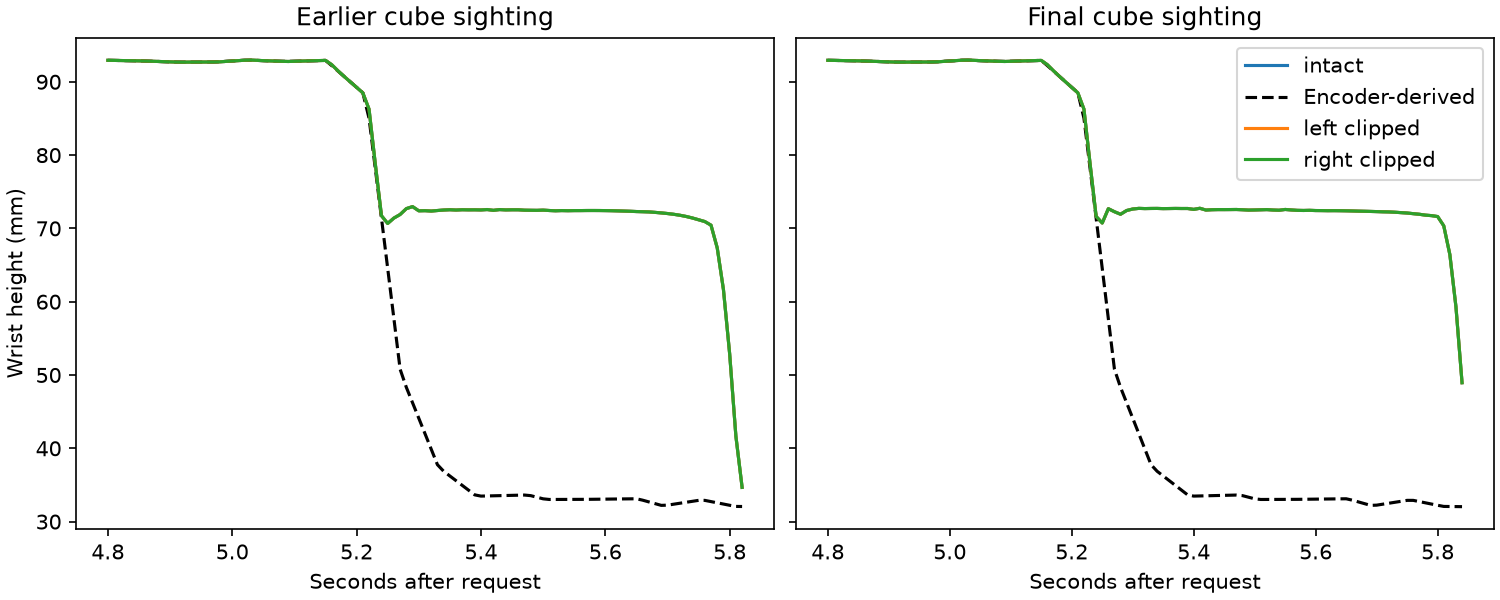

The table this chart was drawn from, first rows:
pose, variant, step_ms, sec, encoder_derived_mm, wrist_mm, cube_height_mm, contact_hulls
1, intact, 0.25, 4.8, 92.93, 92.93, 22.15, 
1, intact, 0.25, 4.81, 92.92, 92.92, 22.15, 
1, intact, 0.25, 4.82, 92.9, 92.9, 22.15, 
1, intact, 0.25, 4.83, 92.89, 92.89, 22.15, 
1, intact, 0.25, 4.84, 92.87, 92.87, 22.15, 
1, intact, 0.25, 4.85, 92.86, 92.86, 22.15, 
1, intact, 0.25, 4.86, 92.83, 92.84, 22.15, 
1, intact, 0.25, 4.87, 92.81, 92.81, 22.15, 
1, intact, 0.25, 4.88, 92.78, 92.78, 22.15, 
1, intact, 0.25, 4.89, 92.75, 92.75, 22.15, 
1, intact, 0.25, 4.9, 92.72, 92.72, 22.15, 
1, intact, 0.25, 4.91, 92.69, 92.69, 22.15, 
1, intact, 0.25, 4.92, 92.69, 92.68, 22.15, 
1, intact, 0.25, 4.93, 92.69, 92.69, 22.15, 
1, intact, 0.25, 4.94, 92.69, 92.69, 22.15, 
1, intact, 0.25, 4.95, 92.7, 92.7, 22.15, 
1, intact, 0.25, 4.96, 92.7, 92.7, 22.15, 
1, intact, 0.25, 4.97, 92.7, 92.7, 22.15, 
1, intact, 0.25, 4.98, 92.74, 92.73, 22.15, 
1, intact, 0.25, 4.99, 92.79, 92.79, 22.15, 
1, intact, 0.25, 5, 92.84, 92.84, 22.15, 
1, intact, 0.25, 5.01, 92.89, 92.89, 22.15, 
1, intact, 0.25, 5.02, 92.94, 92.94, 22.15, 
1, intact, 0.25, 5.03, 92.95, 92.96, 22.15, 
1, intact, 0.25, 5.04, 92.92, 92.92, 22.15, 
1, intact, 0.25, 5.05, 92.89, 92.89, 22.15, 
1, intact, 0.25, 5.06, 92.86, 92.86, 22.15, 
1, intact, 0.25, 5.07, 92.83, 92.83, 22.15, 
1, intact, 0.25, 5.08, 92.8, 92.8, 22.15, 
1, intact, 0.25, 5.09, 92.78, 92.77, 22.15, 
1, intact, 0.25, 5.1, 92.81, 92.8, 22.15, 
1, intact, 0.25, 5.11, 92.83, 92.83, 22.15, 
1, intact, 0.25, 5.12, 92.85, 92.85, 22.15, 
1, intact, 0.25, 5.13, 92.87, 92.87, 22.15, 
1, intact, 0.25, 5.14, 92.9, 92.9, 22.15, 
1, intact, 0.25, 5.15, 92.92, 92.92, 22.15, 
1, intact, 0.25, 5.16, 92.21, 92.33, 22.15, 
1, intact, 0.25, 5.17, 91.47, 91.49, 22.15, 
1, intact, 0.25, 5.18, 90.73, 90.72, 22.15, 
1, intact, 0.25, 5.19, 89.99, 89.97, 22.14, 
1, intact, 0.25, 5.2, 89.25, 89.23, 22.15, 
1, intact, 0.25, 5.21, 88.51, 88.49, 22.15, 
1, intact, 0.25, 5.22, 85.04, 86.21, 22.15, 
1, intact, 0.25, 5.23, 78.22, 78.76, 22.15, 
1, intact, 0.25, 5.24, 71.39, 71.72, 22.17, 14 20 36 38 46
1, intact, 0.25, 5.25, 64.55, 70.78, 22.63, 14 20 28 31 35 36 37 38 39 40 45 46 47 4…
1, intact, 0.25, 5.26, 57.68, 71.45, 22.85, 14 20 28 31 35 36 37 38 40 45 46
1, intact, 0.25, 5.27, 50.79, 71.94, 22.07, 14 20 36 38 46
1, intact, 0.25, 5.28, 48.32, 73.04, 22.26, 
1, intact, 0.25, 5.29, 46.21, 73.07, 22.69, 14 20 36 38 46
1, intact, 0.25, 5.3, 44.11, 72.03, 21.78, 14 20 36 38 46
1, intact, 0.25, 5.31, 42, 72.29, 21.68, 14 20 36 38
1, intact, 0.25, 5.32, 39.88, 72.45, 21.82, 14 20 36 38 46
1, intact, 0.25, 5.33, 37.77, 72.54, 22, 14 20 36 38 46
1, intact, 0.25, 5.34, 36.87, 72.43, 22.02, 14 20 36 38 46
1, intact, 0.25, 5.35, 36.23, 72.39, 21.9, 14 20 36 38 46
1, intact, 0.25, 5.36, 35.58, 72.47, 21.92, 14 20 36 38 46
1, intact, 0.25, 5.37, 34.94, 72.58, 22.01, 14 20 36 38 46
1, intact, 0.25, 5.38, 34.29, 72.38, 21.99, 14 20 36 38 46
1, intact, 0.25, 5.39, 33.65, 72.41, 21.98, 14 20 36 38 46
... 1,194 more rows
